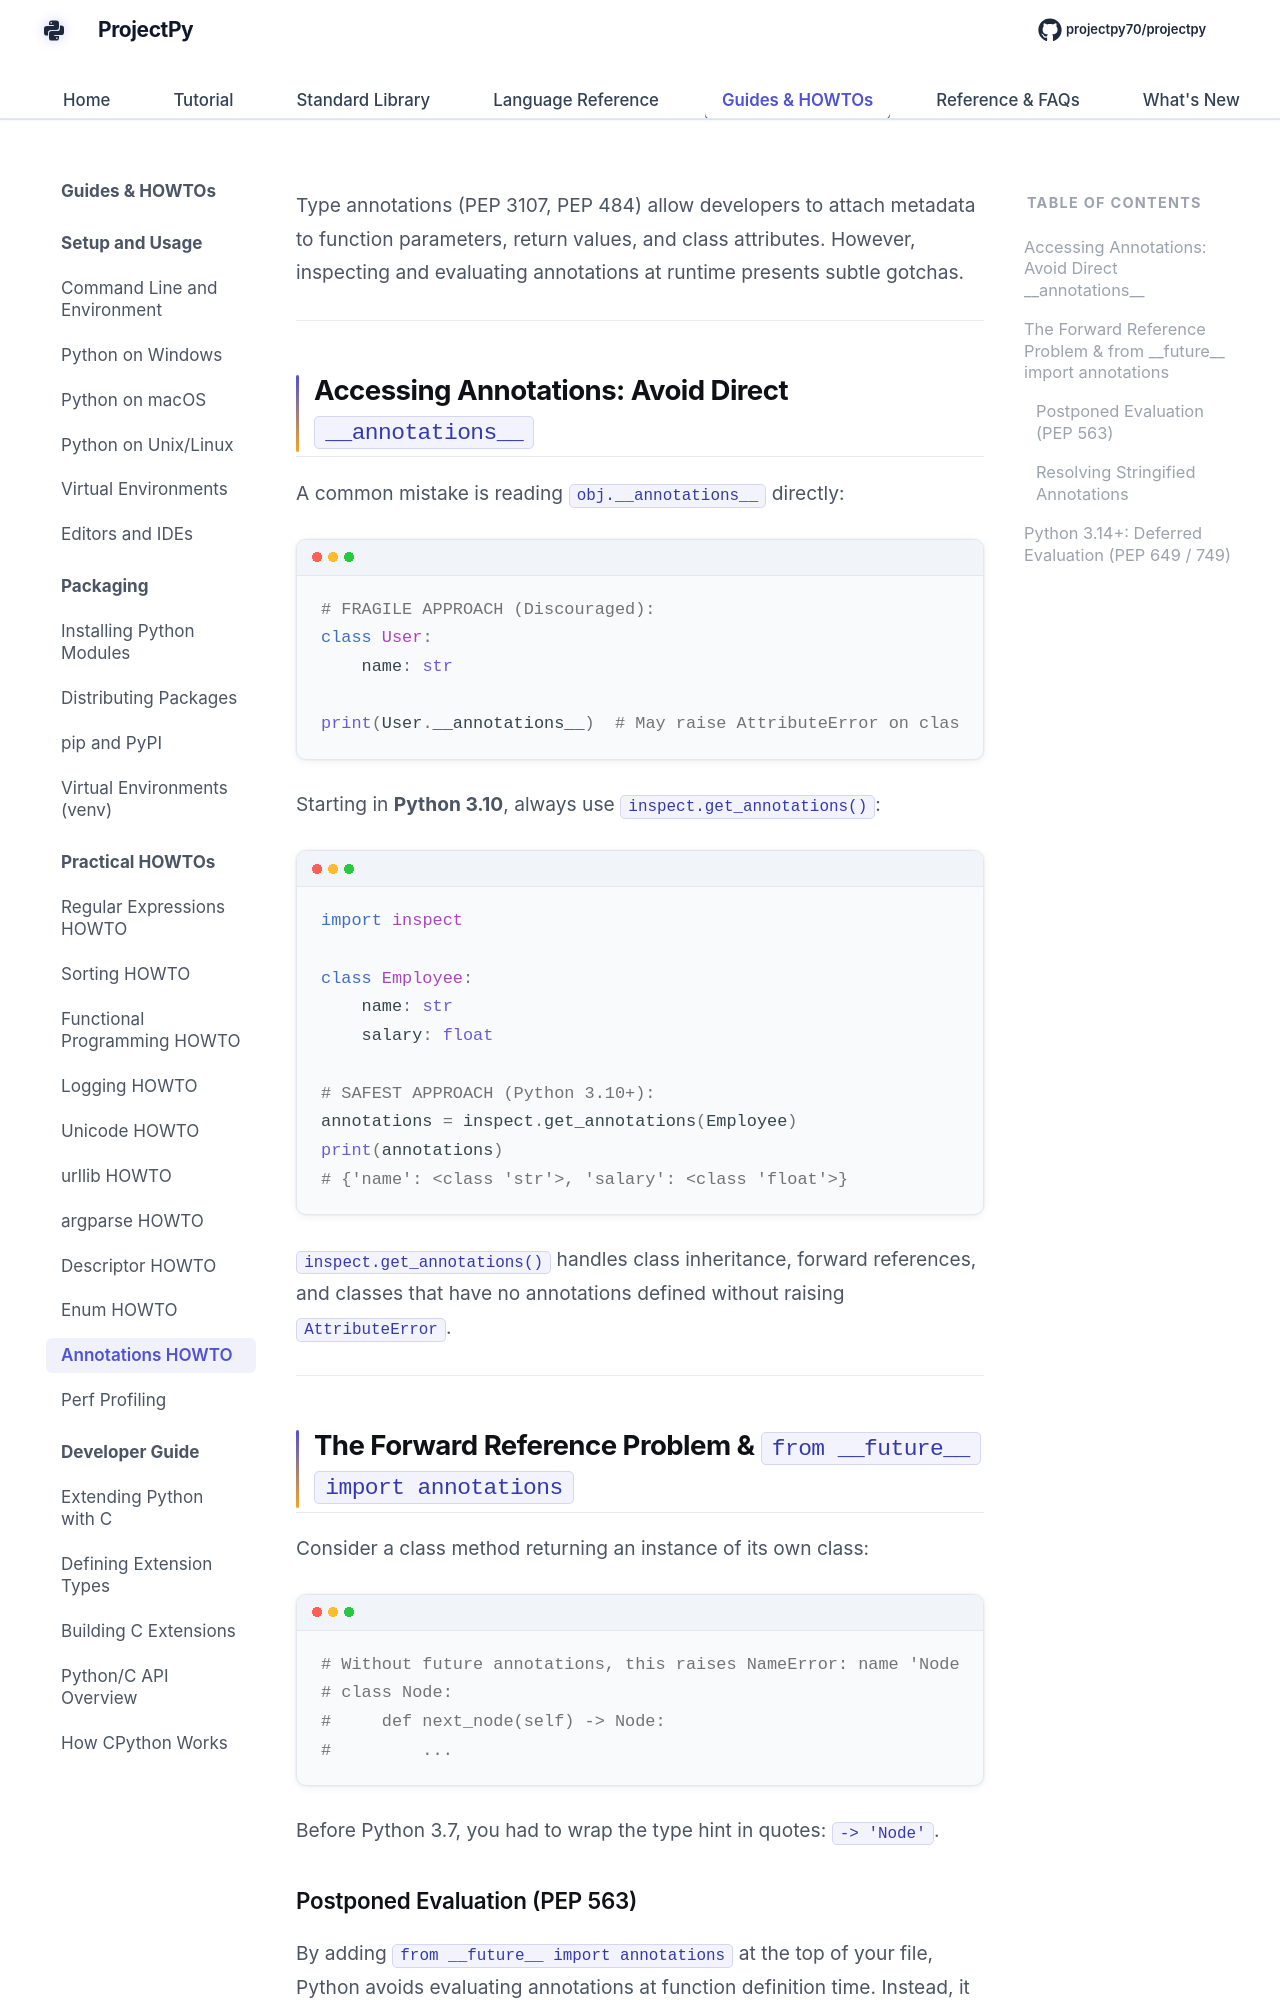

repository: Sdas2003810/projectpy · page: howto/annotations-howto/index.html · generator: mkdocs

# Type Annotations Best Practices HOWTO

Type annotations (PEP 3107, PEP 484) allow developers to attach metadata to function parameters, return values, and class attributes. However, inspecting and evaluating annotations at runtime presents subtle gotchas.

---

## Accessing Annotations: Avoid Direct `__annotations__`

A common mistake is reading `obj.__annotations__` directly:

```python
# FRAGILE APPROACH (Discouraged):
class User:
    name: str

print(User.__annotations__)  # May raise AttributeError on classes without annotations!
```

Starting in **Python 3.10**, always use **`inspect.get_annotations()`**:

```python
import inspect

class Employee:
    name: str
    salary: float

# SAFEST APPROACH (Python 3.10+):
annotations = inspect.get_annotations(Employee)
print(annotations)
# {'name': <class 'str'>, 'salary': <class 'float'>}
```

`inspect.get_annotations()` handles class inheritance, forward references, and classes that have no annotations defined without raising `AttributeError`.

---

## The Forward Reference Problem & `from __future__ import annotations`

Consider a class method returning an instance of its own class:

```python
# Without future annotations, this raises NameError: name 'Node' is not defined!
# class Node:
#     def next_node(self) -> Node:
#         ...
```

Before Python 3.7, you had to wrap the type hint in quotes: `-> 'Node'`.
